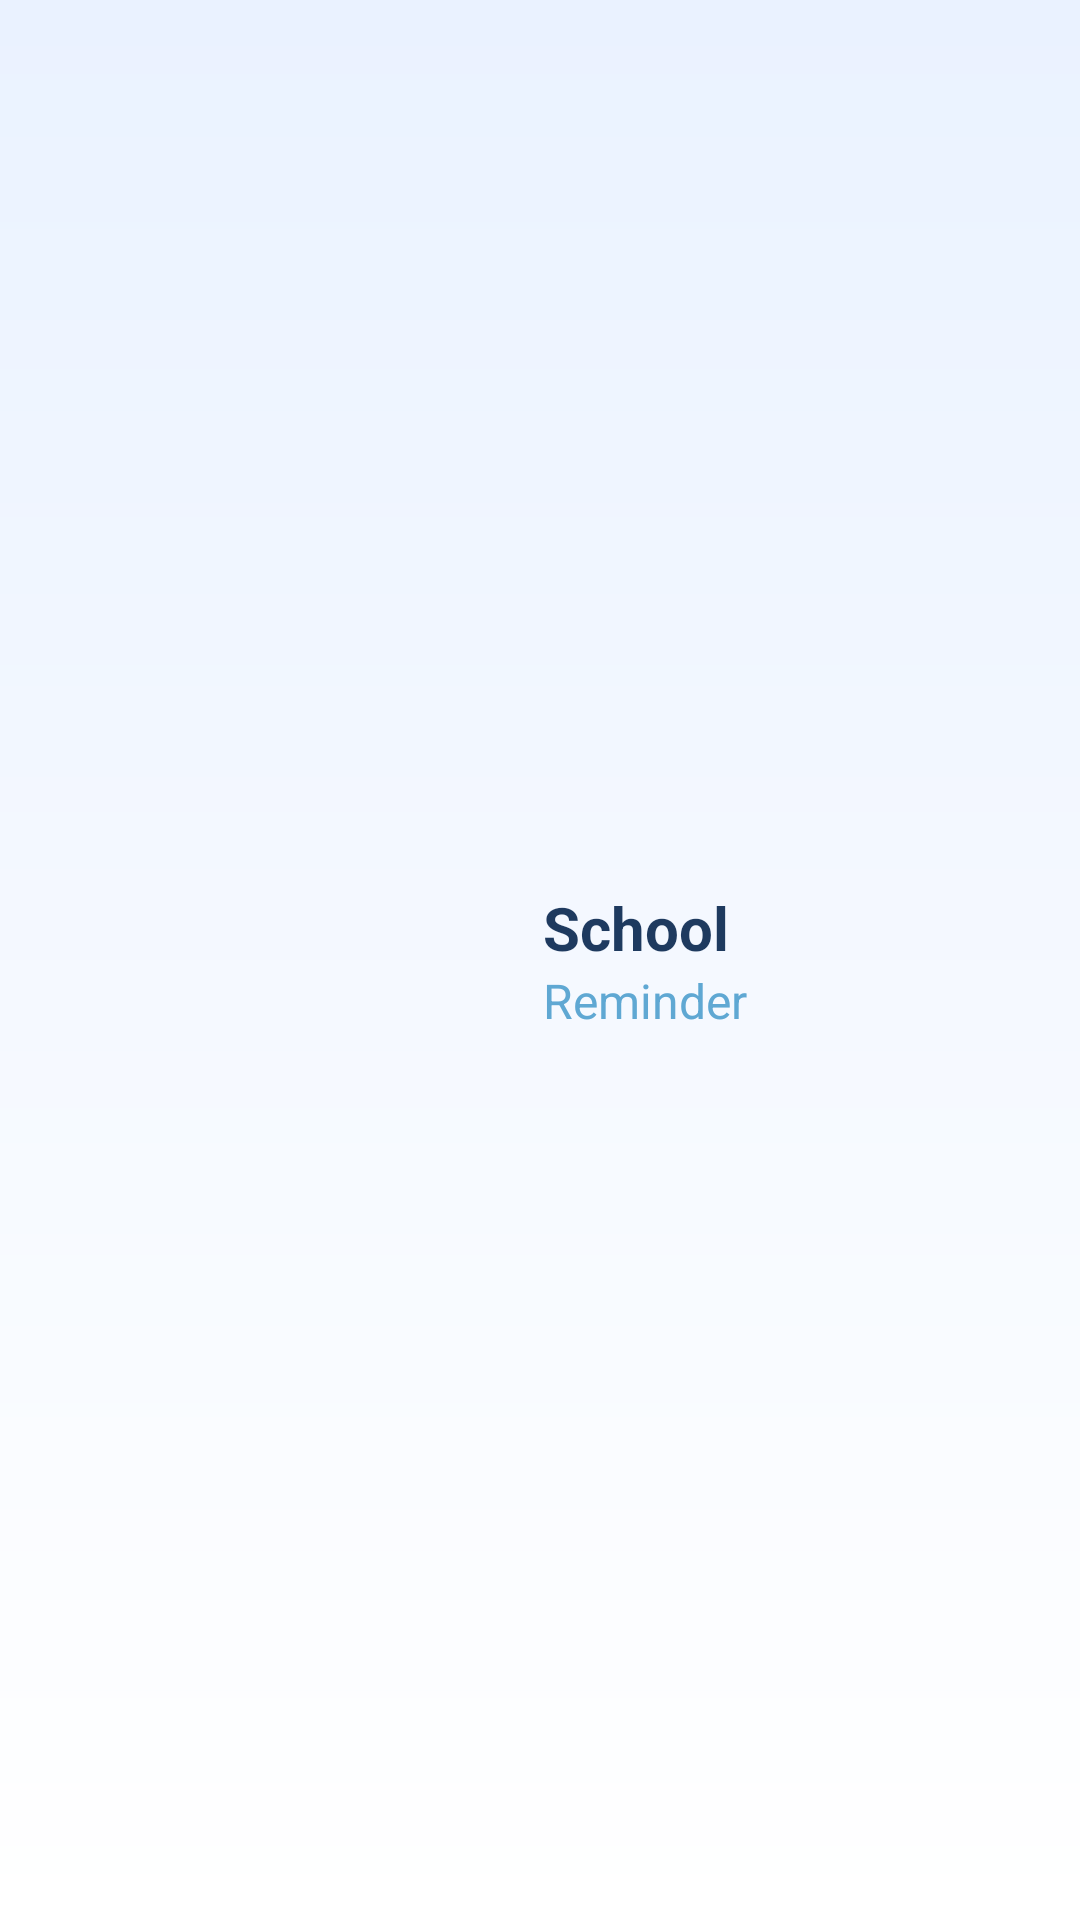

This screen was rendered from an Android layout file. Write that file and the resources it references.
<!-- AndroidManifest.xml: application theme Theme.SCHOOLREMINDERR -->
<!-- res/layout/activity_splash.xml -->
<?xml version="1.0" encoding="utf-8"?>
<FrameLayout xmlns:android="http://schemas.android.com/apk/res/android"
    android:layout_width="match_parent"
    android:layout_height="match_parent"
    android:background="@drawable/bg_splash">

    <LinearLayout
        android:layout_width="wrap_content"
        android:layout_height="wrap_content"
        android:orientation="horizontal"
        android:layout_gravity="center"
        android:gravity="center">

        
        <ImageView
            android:id="@+id/imgLogo"
            android:layout_width="60dp"
            android:layout_height="60dp"

            android:layout_marginEnd="10dp"/>

        
        <LinearLayout
            android:orientation="vertical"
            android:layout_width="wrap_content"
            android:layout_height="wrap_content">

            <TextView
                android:text="School"
                android:textColor="#1E3A5F"
                android:textStyle="bold"
                android:textSize="20sp"
                android:layout_width="wrap_content"
                android:layout_height="wrap_content"/>

            <TextView
                android:text="Reminder"
                android:textColor="#5FA8D3"
                android:textSize="16sp"
                android:layout_width="wrap_content"
                android:layout_height="wrap_content"/>

        </LinearLayout>

    </LinearLayout>

</FrameLayout>
<!-- resources referenced by this layout -->
<resources>
  <!-- drawable bg_splash (drawable) -->
  <?xml version="1.0" encoding="utf-8"?>
  <shape xmlns:android="http://schemas.android.com/apk/res/android"
      android:shape="rectangle">
      <gradient
          android:startColor="#EAF2FF"
          android:endColor="#FFFFFF"
          android:angle="270"/>
  </shape>
  <style name="Theme.SCHOOLREMINDERR" parent="Theme.MaterialComponents.Light.NoActionBar">
      </style>
</resources>
